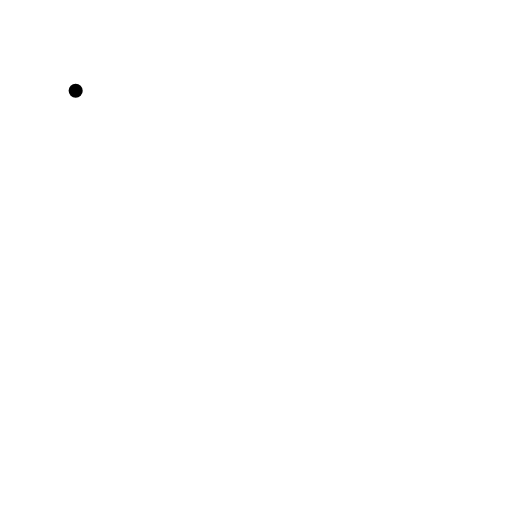
t = 0.00 s
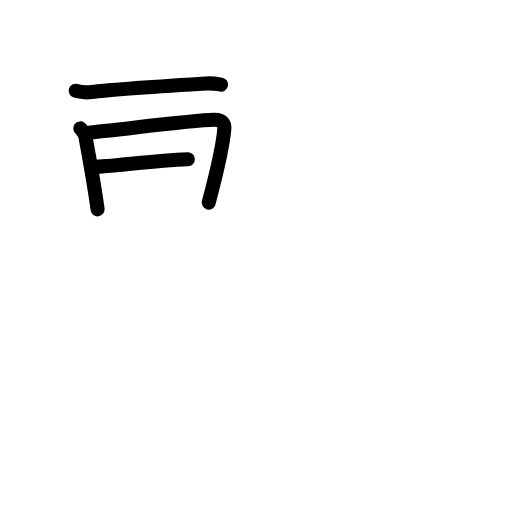
t = 3.75 s
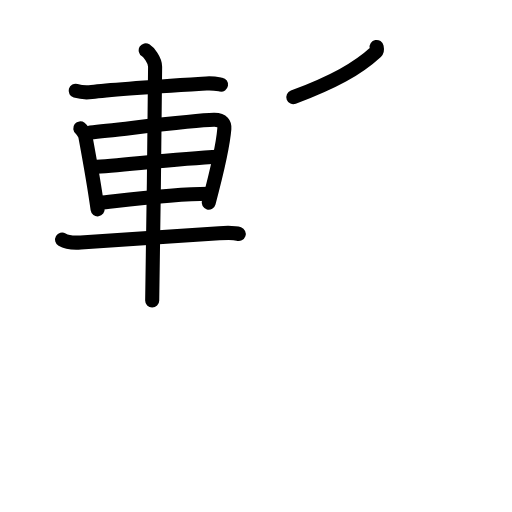
t = 7.63 s
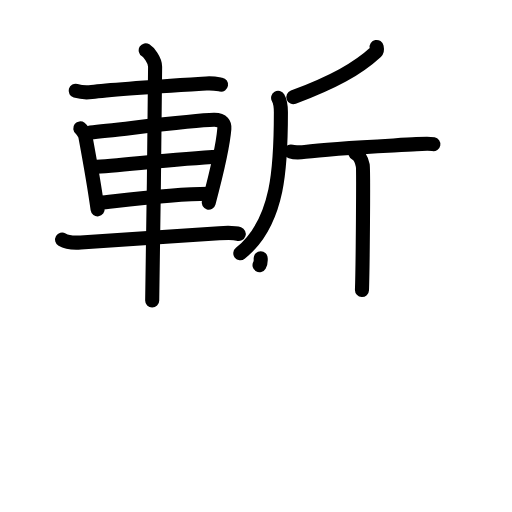
t = 11.38 s
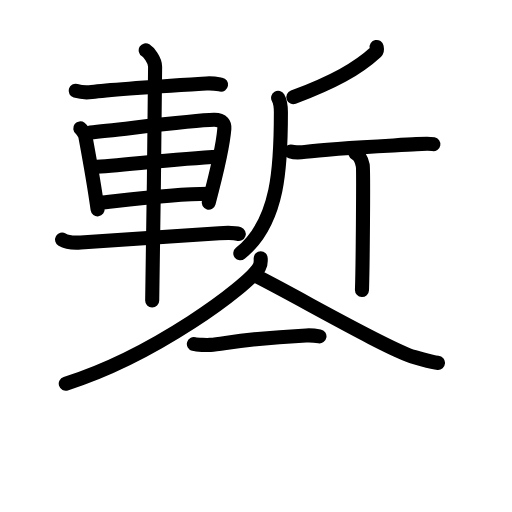
t = 13.92 s
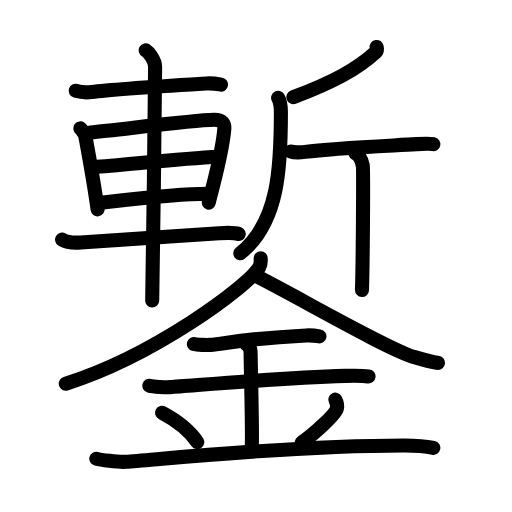
t = 19.00 s

The animated SVG that drew these frames (rendered in a browser with its animation timeline set to each time). Animation: 60 SMIL elements (animate=60); one cycle of 19.00 s.

<?xml version="1.0" encoding="UTF-8"?>
<!--
AniKanjiVG is licensed by CC-BY-SA Paul C. Sommerhoff (https://bitbucket.org/sommerhoff/anikanjivg).
AniKanjiVG uses KanjiVG which is licensed by CC-BY-SA Ulrich Apel (http://kanjivg.tagaini.net).
See also http://creativecommons.org/licenses/by-sa/3.0/
-->
<svg xmlns:kvg='http://kanjivg.tagaini.net' xmlns='http://www.w3.org/2000/svg' width='109' height='109' viewBox='0 0 109 109' style='fill:none;stroke:#000000;stroke-width:3;stroke-linecap:round;stroke-linejoin:round;' id="kvg:kanji_093e8"><g id="kvg:093e8" kvg:element="鏨"><g id="kvg:093e8-g1" kvg:element="斬" kvg:position="top"><g id="kvg:093e8-g2" kvg:element="車" kvg:position="left"><path id="kvg:093e8-s1" kvg:type="㇐" d="M16.11,19.33c0.89,0.26,2.52,0.37,3.41,0.26C24,19,36.25,18.25,43.95,17.77c1.48-0.09,2.37,0.12,3.11,0.25"><animate attributeName="d" begin="0.0s" dur="0.3333333333333333s" from="M16.11,19.33C16.11,19.33,16.11,19.33,16.11,19.33" to="M16.11,19.33c0.89,0.26,2.52,0.37,3.41,0.26" />
<animate attributeName="d" begin="0.3333333333333333s" dur="0.3333333333333333s" from="M16.11,19.33c0.89,0.26,2.52,0.37,3.41,0.26c0,0,0,0,0,0,0" to="M16.11,19.33c0.89,0.26,2.52,0.37,3.41,0.26C24,19,36.25,18.25,43.95,17.77" />
<animate attributeName="d" begin="0.6666666666666666s" dur="0.3333333333333333s" from="M16.11,19.33c0.89,0.26,2.52,0.37,3.41,0.26C24,19,36.25,18.25,43.95,17.77c0,0,0,0,0,0,0" to="M16.11,19.33c0.89,0.26,2.52,0.37,3.41,0.26C24,19,36.25,18.25,43.95,17.77c1.48-0.09,2.37,0.12,3.11,0.25" />
</path>
<path id="kvg:093e8-s2" kvg:type="㇑" d="M17.09,27.33c0.44,0.34,1.01,1.31,1.09,1.75c0.6,3.22,1.75,9.39,2.6,15.49"><animate attributeName="d" begin="1.0s" dur="0.5s" from="M17.09,27.33C17.09,27.33,17.09,27.33,17.09,27.33" to="M17.09,27.33c0.44,0.34,1.01,1.31,1.09,1.75" />
<animate attributeName="d" begin="1.5s" dur="0.5s" from="M17.09,27.33c0.44,0.34,1.01,1.31,1.09,1.75c0,0,0,0,0,0,0" to="M17.09,27.33c0.44,0.34,1.01,1.31,1.09,1.75c0.6,3.22,1.75,9.39,2.6,15.49" />
<animate attributeName="d" begin="0s" dur="1.0s" from="M-100,-100" to="M-100,-100" />
</path>
<path id="kvg:093e8-s3" kvg:type="㇕a" d="M19.22,28.19c6.76-0.65,21.71-2.58,26.32-2.68c1.91-0.04,2.3,0.88,2.22,1.9c-0.28,3.47-1.81,10.02-3.33,15.72"><animate attributeName="d" begin="2.0s" dur="0.3333333333333333s" from="M19.22,28.19C19.22,28.19,19.22,28.19,19.22,28.19" to="M19.22,28.19c6.76-0.65,21.71-2.58,26.32-2.68" />
<animate attributeName="d" begin="2.3333333333333335s" dur="0.3333333333333333s" from="M19.22,28.19c6.76-0.65,21.71-2.58,26.32-2.68c0,0,0,0,0,0,0" to="M19.22,28.19c6.76-0.65,21.71-2.58,26.32-2.68c1.91-0.04,2.3,0.88,2.22,1.9" />
<animate attributeName="d" begin="2.6666666666666665s" dur="0.3333333333333333s" from="M19.22,28.19c6.76-0.65,21.71-2.58,26.32-2.68c1.91-0.04,2.3,0.88,2.22,1.9c0,0,0,0,0,0,0" to="M19.22,28.19c6.76-0.65,21.71-2.58,26.32-2.68c1.91-0.04,2.3,0.88,2.22,1.9c-0.28,3.47-1.81,10.02-3.33,15.72" />
<animate attributeName="d" begin="0s" dur="2.0s" from="M-100,-100" to="M-100,-100" />
</path>
<path id="kvg:093e8-s4" kvg:type="㇐a" d="M19.97,35.53c5.1-0.17,16.91-1.73,26.69-2.16"><animate attributeName="d" begin="3.0s" dur="1.0s" from="M19.97,35.53C19.97,35.53,19.97,35.53,19.97,35.53" to="M19.97,35.53c5.1-0.17,16.91-1.73,26.69-2.16" />
<animate attributeName="d" begin="0s" dur="3.0s" from="M-100,-100" to="M-100,-100" />
</path>
<path id="kvg:093e8-s5" kvg:type="㇐a" d="M21.24,43.21c5.92-0.67,15.48-1.97,23.19-1.97"><animate attributeName="d" begin="4.0s" dur="1.0s" from="M21.24,43.21C21.24,43.21,21.24,43.21,21.24,43.21" to="M21.24,43.21c5.92-0.67,15.48-1.97,23.19-1.97" />
<animate attributeName="d" begin="0s" dur="4.0s" from="M-100,-100" to="M-100,-100" />
</path>
<path id="kvg:093e8-s6" kvg:type="㇐" d="M13.22,51.01c1.03,0.6,2.91,0.68,3.96,0.6c10.63-0.73,19.59-1.25,29.49-1.96c1.72-0.12,3.3-0.13,4.16,0.17"><animate attributeName="d" begin="5.0s" dur="0.3333333333333333s" from="M13.22,51.01C13.22,51.01,13.22,51.01,13.22,51.01" to="M13.22,51.01c1.03,0.6,2.91,0.68,3.96,0.6" />
<animate attributeName="d" begin="5.333333333333333s" dur="0.3333333333333333s" from="M13.22,51.01c1.03,0.6,2.91,0.68,3.96,0.6c0,0,0,0,0,0,0" to="M13.22,51.01c1.03,0.6,2.91,0.68,3.96,0.6c10.63-0.73,19.59-1.25,29.49-1.96" />
<animate attributeName="d" begin="5.666666666666667s" dur="0.3333333333333333s" from="M13.22,51.01c1.03,0.6,2.91,0.68,3.96,0.6c10.63-0.73,19.59-1.25,29.49-1.96c0,0,0,0,0,0,0" to="M13.22,51.01c1.03,0.6,2.91,0.68,3.96,0.6c10.63-0.73,19.59-1.25,29.49-1.96c1.72-0.12,3.3-0.13,4.16,0.17" />
<animate attributeName="d" begin="0s" dur="5.0s" from="M-100,-100" to="M-100,-100" />
</path>
<path id="kvg:093e8-s7" kvg:type="㇑" d="M31.02,10.71c0.6,0.37,2,2.04,2,3.49c0,5.43-0.5,45.18-0.62,49.78"><animate attributeName="d" begin="6.0s" dur="0.5s" from="M31.02,10.71C31.02,10.71,31.02,10.71,31.02,10.71" to="M31.02,10.71c0.6,0.37,2,2.04,2,3.49" />
<animate attributeName="d" begin="6.5s" dur="0.5s" from="M31.02,10.71c0.6,0.37,2,2.04,2,3.49c0,0,0,0,0,0,0" to="M31.02,10.71c0.6,0.37,2,2.04,2,3.49c0,5.43-0.5,45.18-0.62,49.78" />
<animate attributeName="d" begin="0s" dur="6.0s" from="M-100,-100" to="M-100,-100" />
</path>
</g>
<g id="kvg:093e8-g3" kvg:element="斤" kvg:position="right"><path id="kvg:093e8-s8" kvg:type="㇒" d="M80.18,10c0.05,0.25,0.2,0.74-0.1,1.01c-4.02,3.7-9.16,6.5-17.63,9.68"><animate attributeName="d" begin="7.0s" dur="0.5s" from="M80.18,10C80.18,10,80.18,10,80.18,10" to="M80.18,10c0.05,0.25,0.2,0.74-0.1,1.01" />
<animate attributeName="d" begin="7.5s" dur="0.5s" from="M80.18,10c0.05,0.25,0.2,0.74-0.1,1.01c0,0,0,0,0,0,0" to="M80.18,10c0.05,0.25,0.2,0.74-0.1,1.01c-4.02,3.7-9.16,6.5-17.63,9.68" />
<animate attributeName="d" begin="0s" dur="7.0s" from="M-100,-100" to="M-100,-100" />
</path>
<path id="kvg:093e8-s9" kvg:type="㇒" d="M59.21,20.84c0.6,1.03,0.59,2.01,0.59,3.13c0,11.07-0.31,23.28-8.64,29.94"><animate attributeName="d" begin="8.0s" dur="0.5s" from="M59.21,20.84C59.21,20.84,59.21,20.84,59.21,20.84" to="M59.21,20.84c0.6,1.03,0.59,2.01,0.59,3.13" />
<animate attributeName="d" begin="8.5s" dur="0.5s" from="M59.21,20.84c0.6,1.03,0.59,2.01,0.59,3.13c0,0,0,0,0,0,0" to="M59.21,20.84c0.6,1.03,0.59,2.01,0.59,3.13c0,11.07-0.31,23.28-8.64,29.94" />
<animate attributeName="d" begin="0s" dur="8.0s" from="M-100,-100" to="M-100,-100" />
</path>
<path id="kvg:093e8-s10" kvg:type="㇐" d="M61.92,32.26c0.4,0.13,1.97,0.22,3.03,0.07c5.85-0.79,17.06-1.25,23.72-1.64c1.07-0.06,2.92-0.12,3.59,0"><animate attributeName="d" begin="9.0s" dur="0.3333333333333333s" from="M61.92,32.26C61.92,32.26,61.92,32.26,61.92,32.26" to="M61.92,32.26c0.4,0.13,1.97,0.22,3.03,0.07" />
<animate attributeName="d" begin="9.333333333333334s" dur="0.3333333333333333s" from="M61.92,32.26c0.4,0.13,1.97,0.22,3.03,0.07c0,0,0,0,0,0,0" to="M61.92,32.26c0.4,0.13,1.97,0.22,3.03,0.07c5.85-0.79,17.06-1.25,23.72-1.64" />
<animate attributeName="d" begin="9.666666666666666s" dur="0.3333333333333333s" from="M61.92,32.26c0.4,0.13,1.97,0.22,3.03,0.07c5.85-0.79,17.06-1.25,23.72-1.64c0,0,0,0,0,0,0" to="M61.92,32.26c0.4,0.13,1.97,0.22,3.03,0.07c5.85-0.79,17.06-1.25,23.72-1.64c1.07-0.06,2.92-0.12,3.59,0" />
<animate attributeName="d" begin="0s" dur="9.0s" from="M-100,-100" to="M-100,-100" />
</path>
<path id="kvg:093e8-s11" kvg:type="㇑" d="M75.68,32.65c0.86,0.4,1.38,1.78,1.55,2.57c0.17,0.79,0,21.57-0.17,26.52"><animate attributeName="d" begin="10.0s" dur="0.5s" from="M75.68,32.65C75.68,32.65,75.68,32.65,75.68,32.65" to="M75.68,32.65c0.86,0.4,1.38,1.78,1.55,2.57" />
<animate attributeName="d" begin="10.5s" dur="0.5s" from="M75.68,32.65c0.86,0.4,1.38,1.78,1.55,2.57c0,0,0,0,0,0,0" to="M75.68,32.65c0.86,0.4,1.38,1.78,1.55,2.57c0.17,0.79,0,21.57-0.17,26.52" />
<animate attributeName="d" begin="0s" dur="10.0s" from="M-100,-100" to="M-100,-100" />
</path>
</g>
</g>
<g id="kvg:093e8-g4" kvg:element="金" kvg:position="bottom" kvg:radical="general"><g id="kvg:093e8-g5" kvg:position="top"><path id="kvg:093e8-s12" kvg:type="㇒" d="M55.5,55c0,0.64,0.12,1.15-0.33,1.92C52.86,60.91,32.77,75.77,14,81.68"><animate attributeName="d" begin="11.0s" dur="0.5s" from="M55.5,55C55.5,55,55.5,55,55.5,55" to="M55.5,55c0,0.64,0.12,1.15-0.33,1.92" />
<animate attributeName="d" begin="11.5s" dur="0.5s" from="M55.5,55c0,0.64,0.12,1.15-0.33,1.92c0,0,0,0,0,0,0" to="M55.5,55c0,0.64,0.12,1.15-0.33,1.92C52.86,60.91,32.77,75.77,14,81.68" />
<animate attributeName="d" begin="0s" dur="11.0s" from="M-100,-100" to="M-100,-100" />
</path>
<path id="kvg:093e8-s13" kvg:type="㇏" d="M54.25,58.63c8.75,4.37,28.5,15.87,34,17.4c2.87,0.8,3.74,1.13,5,1.22"><animate attributeName="d" begin="12.0s" dur="0.5s" from="M54.25,58.63C54.25,58.63,54.25,58.63,54.25,58.63" to="M54.25,58.63c8.75,4.37,28.5,15.87,34,17.4" />
<animate attributeName="d" begin="12.5s" dur="0.5s" from="M54.25,58.63c8.75,4.37,28.5,15.87,34,17.4c0,0,0,0,0,0,0" to="M54.25,58.63c8.75,4.37,28.5,15.87,34,17.4c2.87,0.8,3.74,1.13,5,1.22" />
<animate attributeName="d" begin="0s" dur="12.0s" from="M-100,-100" to="M-100,-100" />
</path>
</g>
<g id="kvg:093e8-g6" kvg:position="bottom"><path id="kvg:093e8-s14" kvg:type="㇐" d="M41.27,73.24c0.67,0.18,2.85,0.24,3.53,0.18c3.15-0.24,7.32-1.37,20.38-2.01c1.03-0.05,1.97,0.04,2.83,0.19"><animate attributeName="d" begin="13.0s" dur="0.3333333333333333s" from="M41.27,73.24C41.27,73.24,41.27,73.24,41.27,73.24" to="M41.27,73.24c0.67,0.18,2.85,0.24,3.53,0.18" />
<animate attributeName="d" begin="13.333333333333334s" dur="0.3333333333333333s" from="M41.27,73.24c0.67,0.18,2.85,0.24,3.53,0.18c0,0,0,0,0,0,0" to="M41.27,73.24c0.67,0.18,2.85,0.24,3.53,0.18c3.15-0.24,7.32-1.37,20.38-2.01" />
<animate attributeName="d" begin="13.666666666666666s" dur="0.3333333333333333s" from="M41.27,73.24c0.67,0.18,2.85,0.24,3.53,0.18c3.15-0.24,7.32-1.37,20.38-2.01c0,0,0,0,0,0,0" to="M41.27,73.24c0.67,0.18,2.85,0.24,3.53,0.18c3.15-0.24,7.32-1.37,20.38-2.01c1.03-0.05,1.97,0.04,2.83,0.19" />
<animate attributeName="d" begin="0s" dur="13.0s" from="M-100,-100" to="M-100,-100" />
</path>
<path id="kvg:093e8-s15" kvg:type="㇐" d="M31.8,82.12c0.83,0.23,3.58,0.35,4.43,0.3c4.87-0.3,21.5-1.88,37.35-2.4c1.04-0.03,3.33-0.09,4.88,0.11"><animate attributeName="d" begin="14.0s" dur="0.3333333333333333s" from="M31.8,82.12C31.8,82.12,31.8,82.12,31.8,82.12" to="M31.8,82.12c0.83,0.23,3.58,0.35,4.43,0.3" />
<animate attributeName="d" begin="14.333333333333334s" dur="0.3333333333333333s" from="M31.8,82.12c0.83,0.23,3.58,0.35,4.43,0.3c0,0,0,0,0,0,0" to="M31.8,82.12c0.83,0.23,3.58,0.35,4.43,0.3c4.87-0.3,21.5-1.88,37.35-2.4" />
<animate attributeName="d" begin="14.666666666666666s" dur="0.3333333333333333s" from="M31.8,82.12c0.83,0.23,3.58,0.35,4.43,0.3c4.87-0.3,21.5-1.88,37.35-2.4c0,0,0,0,0,0,0" to="M31.8,82.12c0.83,0.23,3.58,0.35,4.43,0.3c4.87-0.3,21.5-1.88,37.35-2.4c1.04-0.03,3.33-0.09,4.88,0.11" />
<animate attributeName="d" begin="0s" dur="14.0s" from="M-100,-100" to="M-100,-100" />
</path>
<path id="kvg:093e8-s16" kvg:type="㇑" d="M52.47,73.31c0.89,0.49,0.89,1.6,0.89,2c0,2.76,0.44,17.38,0.22,20.14"><animate attributeName="d" begin="15.0s" dur="0.5s" from="M52.47,73.31C52.47,73.31,52.47,73.31,52.47,73.31" to="M52.47,73.31c0.89,0.49,0.89,1.6,0.89,2" />
<animate attributeName="d" begin="15.5s" dur="0.5s" from="M52.47,73.31c0.89,0.49,0.89,1.6,0.89,2c0,0,0,0,0,0,0" to="M52.47,73.31c0.89,0.49,0.89,1.6,0.89,2c0,2.76,0.44,17.38,0.22,20.14" />
<animate attributeName="d" begin="0s" dur="15.0s" from="M-100,-100" to="M-100,-100" />
</path>
<path id="kvg:093e8-s17" kvg:type="㇔" d="M34.5,87.87c4.43,2.35,6.6,4.89,7.5,6.26"><animate attributeName="d" begin="16.0s" dur="1.0s" from="M34.5,87.87C34.5,87.87,34.5,87.87,34.5,87.87" to="M34.5,87.87c4.43,2.35,6.6,4.89,7.5,6.26" />
<animate attributeName="d" begin="0s" dur="16.0s" from="M-100,-100" to="M-100,-100" />
</path>
<path id="kvg:093e8-s18" kvg:type="㇒" d="M71.38,85.09c0.31,0.58,0.46,1.42,0.34,1.9c-0.31,1.25-4.9,5.45-7.48,7.21"><animate attributeName="d" begin="17.0s" dur="0.5s" from="M71.38,85.09C71.38,85.09,71.38,85.09,71.38,85.09" to="M71.38,85.09c0.31,0.58,0.46,1.42,0.34,1.9" />
<animate attributeName="d" begin="17.5s" dur="0.5s" from="M71.38,85.09c0.31,0.58,0.46,1.42,0.34,1.9c0,0,0,0,0,0,0" to="M71.38,85.09c0.31,0.58,0.46,1.42,0.34,1.9c-0.31,1.25-4.9,5.45-7.48,7.21" />
<animate attributeName="d" begin="0s" dur="17.0s" from="M-100,-100" to="M-100,-100" />
</path>
<path id="kvg:093e8-s19" kvg:type="㇐" d="M20.5,97.66c0.76,0.2,4.58,0.77,6.26,0.65c8.18-0.6,35.27-3.48,59.3-3.48c2.29,0,5.04,0.26,6.19,0.51"><animate attributeName="d" begin="18.0s" dur="0.3333333333333333s" from="M20.5,97.66C20.5,97.66,20.5,97.66,20.5,97.66" to="M20.5,97.66c0.76,0.2,4.58,0.77,6.26,0.65" />
<animate attributeName="d" begin="18.333333333333332s" dur="0.3333333333333333s" from="M20.5,97.66c0.76,0.2,4.58,0.77,6.26,0.65c0,0,0,0,0,0,0" to="M20.5,97.66c0.76,0.2,4.58,0.77,6.26,0.65c8.18-0.6,35.27-3.48,59.3-3.48" />
<animate attributeName="d" begin="18.666666666666668s" dur="0.3333333333333333s" from="M20.5,97.66c0.76,0.2,4.58,0.77,6.26,0.65c8.18-0.6,35.27-3.48,59.3-3.48c0,0,0,0,0,0,0" to="M20.5,97.66c0.76,0.2,4.58,0.77,6.26,0.65c8.18-0.6,35.27-3.48,59.3-3.48c2.29,0,5.04,0.26,6.19,0.51" />
<animate attributeName="d" begin="0s" dur="18.0s" from="M-100,-100" to="M-100,-100" />
</path>
</g>
</g>
</g>
</svg>
